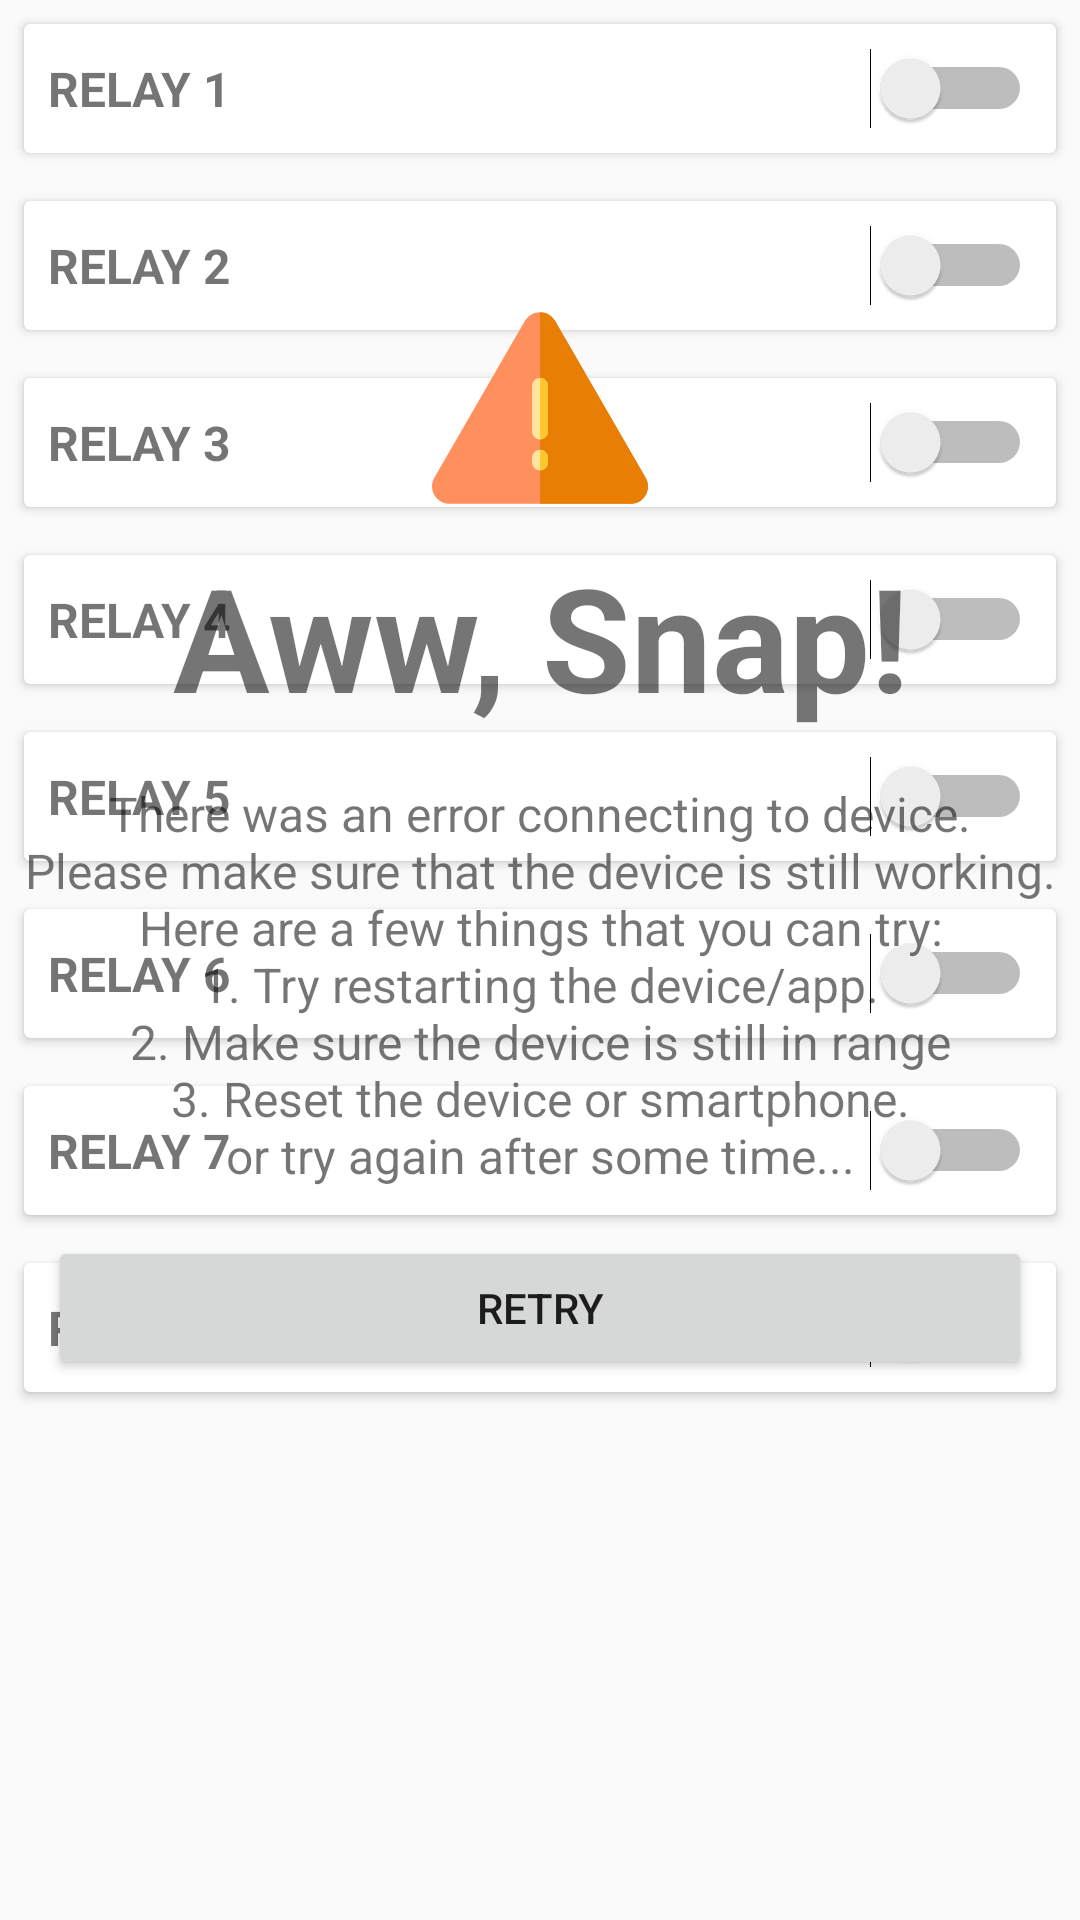

Produce the Android XML layout that renders to this screen, including the resource entries it uses.
<!-- AndroidManifest.xml: application theme AppTheme.NoActionBar -->
<!-- res/layout/activity_main.xml -->
<?xml version="1.0" encoding="utf-8"?>
<ScrollView
    xmlns:android="http://schemas.android.com/apk/res/android"
    xmlns:app="http://schemas.android.com/apk/res-auto"
    xmlns:tools="http://schemas.android.com/tools"
    android:layout_width="match_parent"
    tools:context="com.example.sarthakj.home_automation_mark1.MainActivity"
    android:layout_height="match_parent">

    <FrameLayout
        android:layout_width="match_parent"
        android:layout_height="match_parent">
<LinearLayout
    android:layout_height="match_parent"
    android:orientation="vertical"
    android:id="@+id/main_container"
    android:layout_width="match_parent">

    <android.support.v7.widget.CardView
        android:layout_width="match_parent"
        android:layout_height="wrap_content"
        android:layout_margin="8dp"
        android:elevation="@dimen/cardview_default_elevation"
        app:cardBackgroundColor="@color/cardview_light_background"
        app:cardCornerRadius="@dimen/cardview_default_radius"
        app:cardElevation="@dimen/cardview_default_elevation">

        <LinearLayout
            android:layout_width="match_parent"
            android:layout_height="wrap_content"
            android:orientation="horizontal"
            android:padding="8dp">

            <TextView
                android:layout_width="0dp"
                android:layout_height="wrap_content"
                android:layout_gravity="center_vertical"
                android:layout_weight="1"
                android:gravity="center_vertical"
                android:textSize="16sp"
                android:textStyle="bold"
                android:text = "RELAY 1" />

            <Switch
                android:id="@+id/switch1"
                android:layout_width="wrap_content"
                android:layout_height="wrap_content"
                android:layout_gravity="center_vertical"
                android:gravity="center_vertical" />

        </LinearLayout>

    </android.support.v7.widget.CardView>

    <android.support.v7.widget.CardView
        android:layout_width="match_parent"
        android:layout_height="wrap_content"
        android:layout_margin="8dp"
        android:elevation="@dimen/cardview_default_elevation"
        app:cardBackgroundColor="@color/cardview_light_background"
        app:cardCornerRadius="@dimen/cardview_default_radius"
        app:cardElevation="@dimen/cardview_default_elevation">

        <LinearLayout
            android:layout_width="match_parent"
            android:layout_height="wrap_content"
            android:orientation="horizontal"
            android:padding="8dp">

            <TextView
                android:layout_width="0dp"
                android:layout_height="wrap_content"
                android:layout_gravity="center_vertical"
                android:layout_weight="1"
                android:gravity="center_vertical"
                android:textSize="16sp"
                android:textStyle="bold"
                android:text="RELAY 2"/>

            <Switch
                android:id="@+id/switch2"
                android:layout_width="wrap_content"
                android:layout_height="wrap_content"
                android:layout_gravity="center_vertical"
                android:gravity="center_vertical" />

        </LinearLayout>

    </android.support.v7.widget.CardView>

    <android.support.v7.widget.CardView
        android:layout_width="match_parent"
        android:layout_height="wrap_content"
        android:layout_margin="8dp"
        android:elevation="@dimen/cardview_default_elevation"
        app:cardBackgroundColor="@color/cardview_light_background"
        app:cardCornerRadius="@dimen/cardview_default_radius"
        app:cardElevation="@dimen/cardview_default_elevation">

        <LinearLayout
            android:layout_width="match_parent"
            android:layout_height="wrap_content"
            android:orientation="horizontal"
            android:padding="8dp">

            <TextView
                android:layout_width="0dp"
                android:layout_height="wrap_content"
                android:layout_gravity="center_vertical"
                android:layout_weight="1"
                android:gravity="center_vertical"
                android:textSize="16sp"
                android:textStyle="bold"
                android:text="RELAY 3"/>
            <Switch
                android:id="@+id/switch3"
                android:layout_width="wrap_content"
                android:layout_height="wrap_content"
                android:layout_gravity="center_vertical"
                android:gravity="center_vertical" />

        </LinearLayout>

    </android.support.v7.widget.CardView>

    <android.support.v7.widget.CardView
        android:layout_width="match_parent"
        android:layout_height="wrap_content"
        android:layout_margin="8dp"
        android:elevation="@dimen/cardview_default_elevation"
        app:cardBackgroundColor="@color/cardview_light_background"
        app:cardCornerRadius="@dimen/cardview_default_radius"
        app:cardElevation="@dimen/cardview_default_elevation">

        <LinearLayout
            android:layout_width="match_parent"
            android:layout_height="wrap_content"
            android:orientation="horizontal"
            android:padding="8dp">

            <TextView
                android:layout_width="0dp"
                android:layout_height="wrap_content"
                android:layout_gravity="center_vertical"
                android:layout_weight="1"
                android:gravity="center_vertical"
                android:textSize="16sp"
                android:textStyle="bold"
                android:text="RELAY 4" />

            <Switch
                android:id="@+id/switch4"
                android:layout_width="wrap_content"
                android:layout_height="wrap_content"
                android:gravity="center_vertical"
                android:layout_gravity="center_vertical"/>

        </LinearLayout>

    </android.support.v7.widget.CardView>

    <android.support.v7.widget.CardView
        android:layout_width="match_parent"
        android:layout_height="wrap_content"
        android:layout_margin="8dp"
        android:elevation="@dimen/cardview_default_elevation"
        app:cardBackgroundColor="@color/cardview_light_background"
        app:cardCornerRadius="@dimen/cardview_default_radius"
        app:cardElevation="@dimen/cardview_default_elevation">

        <LinearLayout
            android:layout_width="match_parent"
            android:layout_height="wrap_content"
            android:orientation="horizontal"
            android:padding="8dp">

            <TextView
                android:layout_width="0dp"
                android:layout_height="wrap_content"
                android:layout_gravity="center_vertical"
                android:layout_weight="1"
                android:gravity="center_vertical"
                android:textSize="16sp"
                android:textStyle="bold"
                android:text="RELAY 5" />

            <Switch
                android:id="@+id/switch5"
                android:layout_width="wrap_content"
                android:layout_height="wrap_content"
                android:layout_gravity="center_vertical"
                android:gravity="center_vertical" />

        </LinearLayout>

    </android.support.v7.widget.CardView>

    <android.support.v7.widget.CardView
        android:layout_width="match_parent"
        android:layout_height="wrap_content"
        android:layout_margin="8dp"
        android:elevation="@dimen/cardview_default_elevation"
        app:cardBackgroundColor="@color/cardview_light_background"
        app:cardCornerRadius="@dimen/cardview_default_radius"
        app:cardElevation="@dimen/cardview_default_elevation">

        <LinearLayout
            android:layout_width="match_parent"
            android:layout_height="wrap_content"
            android:orientation="horizontal"
            android:padding="8dp">

            <TextView
                android:layout_width="0dp"
                android:layout_height="wrap_content"
                android:layout_gravity="center_vertical"
                android:layout_weight="1"
                android:gravity="center_vertical"
                android:textSize="16sp"
                android:textStyle="bold"
                android:text="RELAY 6" />

            <Switch
                android:id="@+id/switch6"
                android:layout_width="wrap_content"
                android:layout_height="wrap_content"
                android:layout_gravity="center_vertical"
                android:gravity="center_vertical" />

        </LinearLayout>

    </android.support.v7.widget.CardView>

    <android.support.v7.widget.CardView
        android:layout_width="match_parent"
        android:layout_height="wrap_content"
        android:layout_margin="8dp"
        android:elevation="@dimen/cardview_default_elevation"
        app:cardBackgroundColor="@color/cardview_light_background"
        app:cardCornerRadius="@dimen/cardview_default_radius"
        app:cardElevation="@dimen/cardview_default_elevation">

        <LinearLayout
            android:layout_width="match_parent"
            android:layout_height="wrap_content"
            android:orientation="horizontal"
            android:padding="8dp">

            <TextView
                android:layout_width="0dp"
                android:layout_height="wrap_content"
                android:layout_gravity="center_vertical"
                android:layout_weight="1"
                android:gravity="center_vertical"
                android:textSize="16sp"
                android:textStyle="bold"
                android:text="RELAY 7" />

            <Switch
                android:id="@+id/switch7"
                android:layout_width="wrap_content"
                android:layout_height="wrap_content"
                android:layout_gravity="center_vertical"
                android:gravity="center_vertical" />

        </LinearLayout>

    </android.support.v7.widget.CardView>

    <android.support.v7.widget.CardView
        android:layout_width="match_parent"
        android:layout_height="wrap_content"
        android:layout_margin="8dp"
        android:elevation="@dimen/cardview_default_elevation"
        app:cardBackgroundColor="@color/cardview_light_background"
        app:cardCornerRadius="@dimen/cardview_default_radius"
        app:cardElevation="@dimen/cardview_default_elevation">

        <LinearLayout
            android:layout_width="match_parent"
            android:layout_height="wrap_content"
            android:orientation="horizontal"
            android:padding="8dp">

            <TextView
                android:layout_width="0dp"
                android:layout_height="wrap_content"
                android:layout_gravity="center_vertical"
                android:layout_weight="1"
                android:gravity="center_vertical"
                android:textSize="16sp"
                android:textStyle="bold"
                android:text="RELAY 8" />

            <Switch
                android:id="@+id/switch8"
                android:layout_width="wrap_content"
                android:layout_height="wrap_content"
                android:layout_gravity="center_vertical"
                android:gravity="center_vertical" />

        </LinearLayout>

    </android.support.v7.widget.CardView>

</LinearLayout>

        <include layout="@layout/error" />
    </FrameLayout>
</ScrollView>
<!-- res/layout/error.xml (included above) -->
<?xml version="1.0" encoding="utf-8"?>
<LinearLayout xmlns:android="http://schemas.android.com/apk/res/android"
    android:orientation="vertical" android:layout_width="match_parent"
    android:id="@+id/error_layout"
    android:layout_marginTop="100dp"
    android:layout_height="match_parent">

    <ImageView
        android:layout_height="72dp"
        android:layout_width="72dp"
        android:src="@drawable/ic_error"
        android:layout_gravity="center"/>

    <TextView
        android:layout_width="match_parent"
        android:layout_height="wrap_content"
        android:text="@string/error_header"
        android:textStyle="bold"
        android:textSize="48sp"
        android:layout_gravity="center"
        android:gravity="center"
        android:layout_marginTop="8dp"/>
    <TextView
        android:textSize="16sp"
        android:layout_marginTop="16dp"
        android:layout_width="match_parent"
        android:layout_height="wrap_content"
        android:text="@string/error_desc"
        android:layout_gravity="center"
        android:gravity="center"/>

    <Button
        android:layout_width="match_parent"
        android:layout_height="wrap_content"
        android:layout_margin="16dp"
        android:text="Retry"
        android:id="@+id/btn_retry"/>

</LinearLayout>
<!-- resources referenced by this layout -->
<resources>
  <!-- drawable ic_error (drawable) -->
  <vector android:height="24dp" android:viewportHeight="511.999"
      android:viewportWidth="511.999" android:width="24dp" xmlns:android="http://schemas.android.com/apk/res/android">
      <path android:fillColor="#FF905E" android:pathData="M470.9,483.2H41.1c-31.6,0 -51.4,-34.2 -35.6,-61.6L220.4,49.4c15.8,-27.4 55.3,-27.4 71.1,0L506.4,421.5C522.2,448.9 502.5,483.2 470.9,483.2z"/>
      <path android:fillColor="#E87E04" android:pathData="M506.4,421.5L291.6,49.4c-7.3,-12.6 -20.5,-20.5 -35.6,-20.5v454.3h214.9C502.5,483.2 522.3,448.9 506.4,421.5z"/>
      <path android:fillColor="#FFE49C" android:pathData="M256,330.5c-10.4,0 -18.8,-8.4 -18.8,-18.8v-107.9c0,-10.4 8.4,-18.8 18.8,-18.8s18.8,8.4 18.8,18.8v107.9C274.8,322.1 266.4,330.5 256,330.5z"/>
      <path android:fillColor="#FFE49C" android:pathData="M256,403.9c-10.4,0 -18.8,-8.4 -18.8,-18.8v-11.2c0,-10.4 8.4,-18.8 18.8,-18.8s18.8,8.4 18.8,18.8v11.2C274.8,395.4 266.4,403.9 256,403.9z"/>
      <path android:fillColor="#FFC72D" android:pathData="M256,185L256,185v145.5l0,0c10.4,0 18.8,-8.4 18.8,-18.8v-107.9C274.8,193.4 266.4,185 256,185z"/>
      <path android:fillColor="#FFC72D" android:pathData="M256,355L256,355v48.9l0,0c10.4,0 18.8,-8.4 18.8,-18.8v-11.2C274.8,363.4 266.4,355 256,355z"/>
  </vector>
  <string name="error_desc">There was an error connecting to device.\nPlease make sure that the device is still working.\nHere are a few things that you can try:\n1. Try restarting the device/app.\n2. Make sure the device is still in range\n3. Reset the device or smartphone.\nor try again after some time...</string>
  <string name="error_header">Aww, Snap!</string>
  <style name="AppTheme.NoActionBar">
          <item name="windowActionBar">false</item>
          <item name="windowNoTitle">true</item>
      </style>
</resources>
